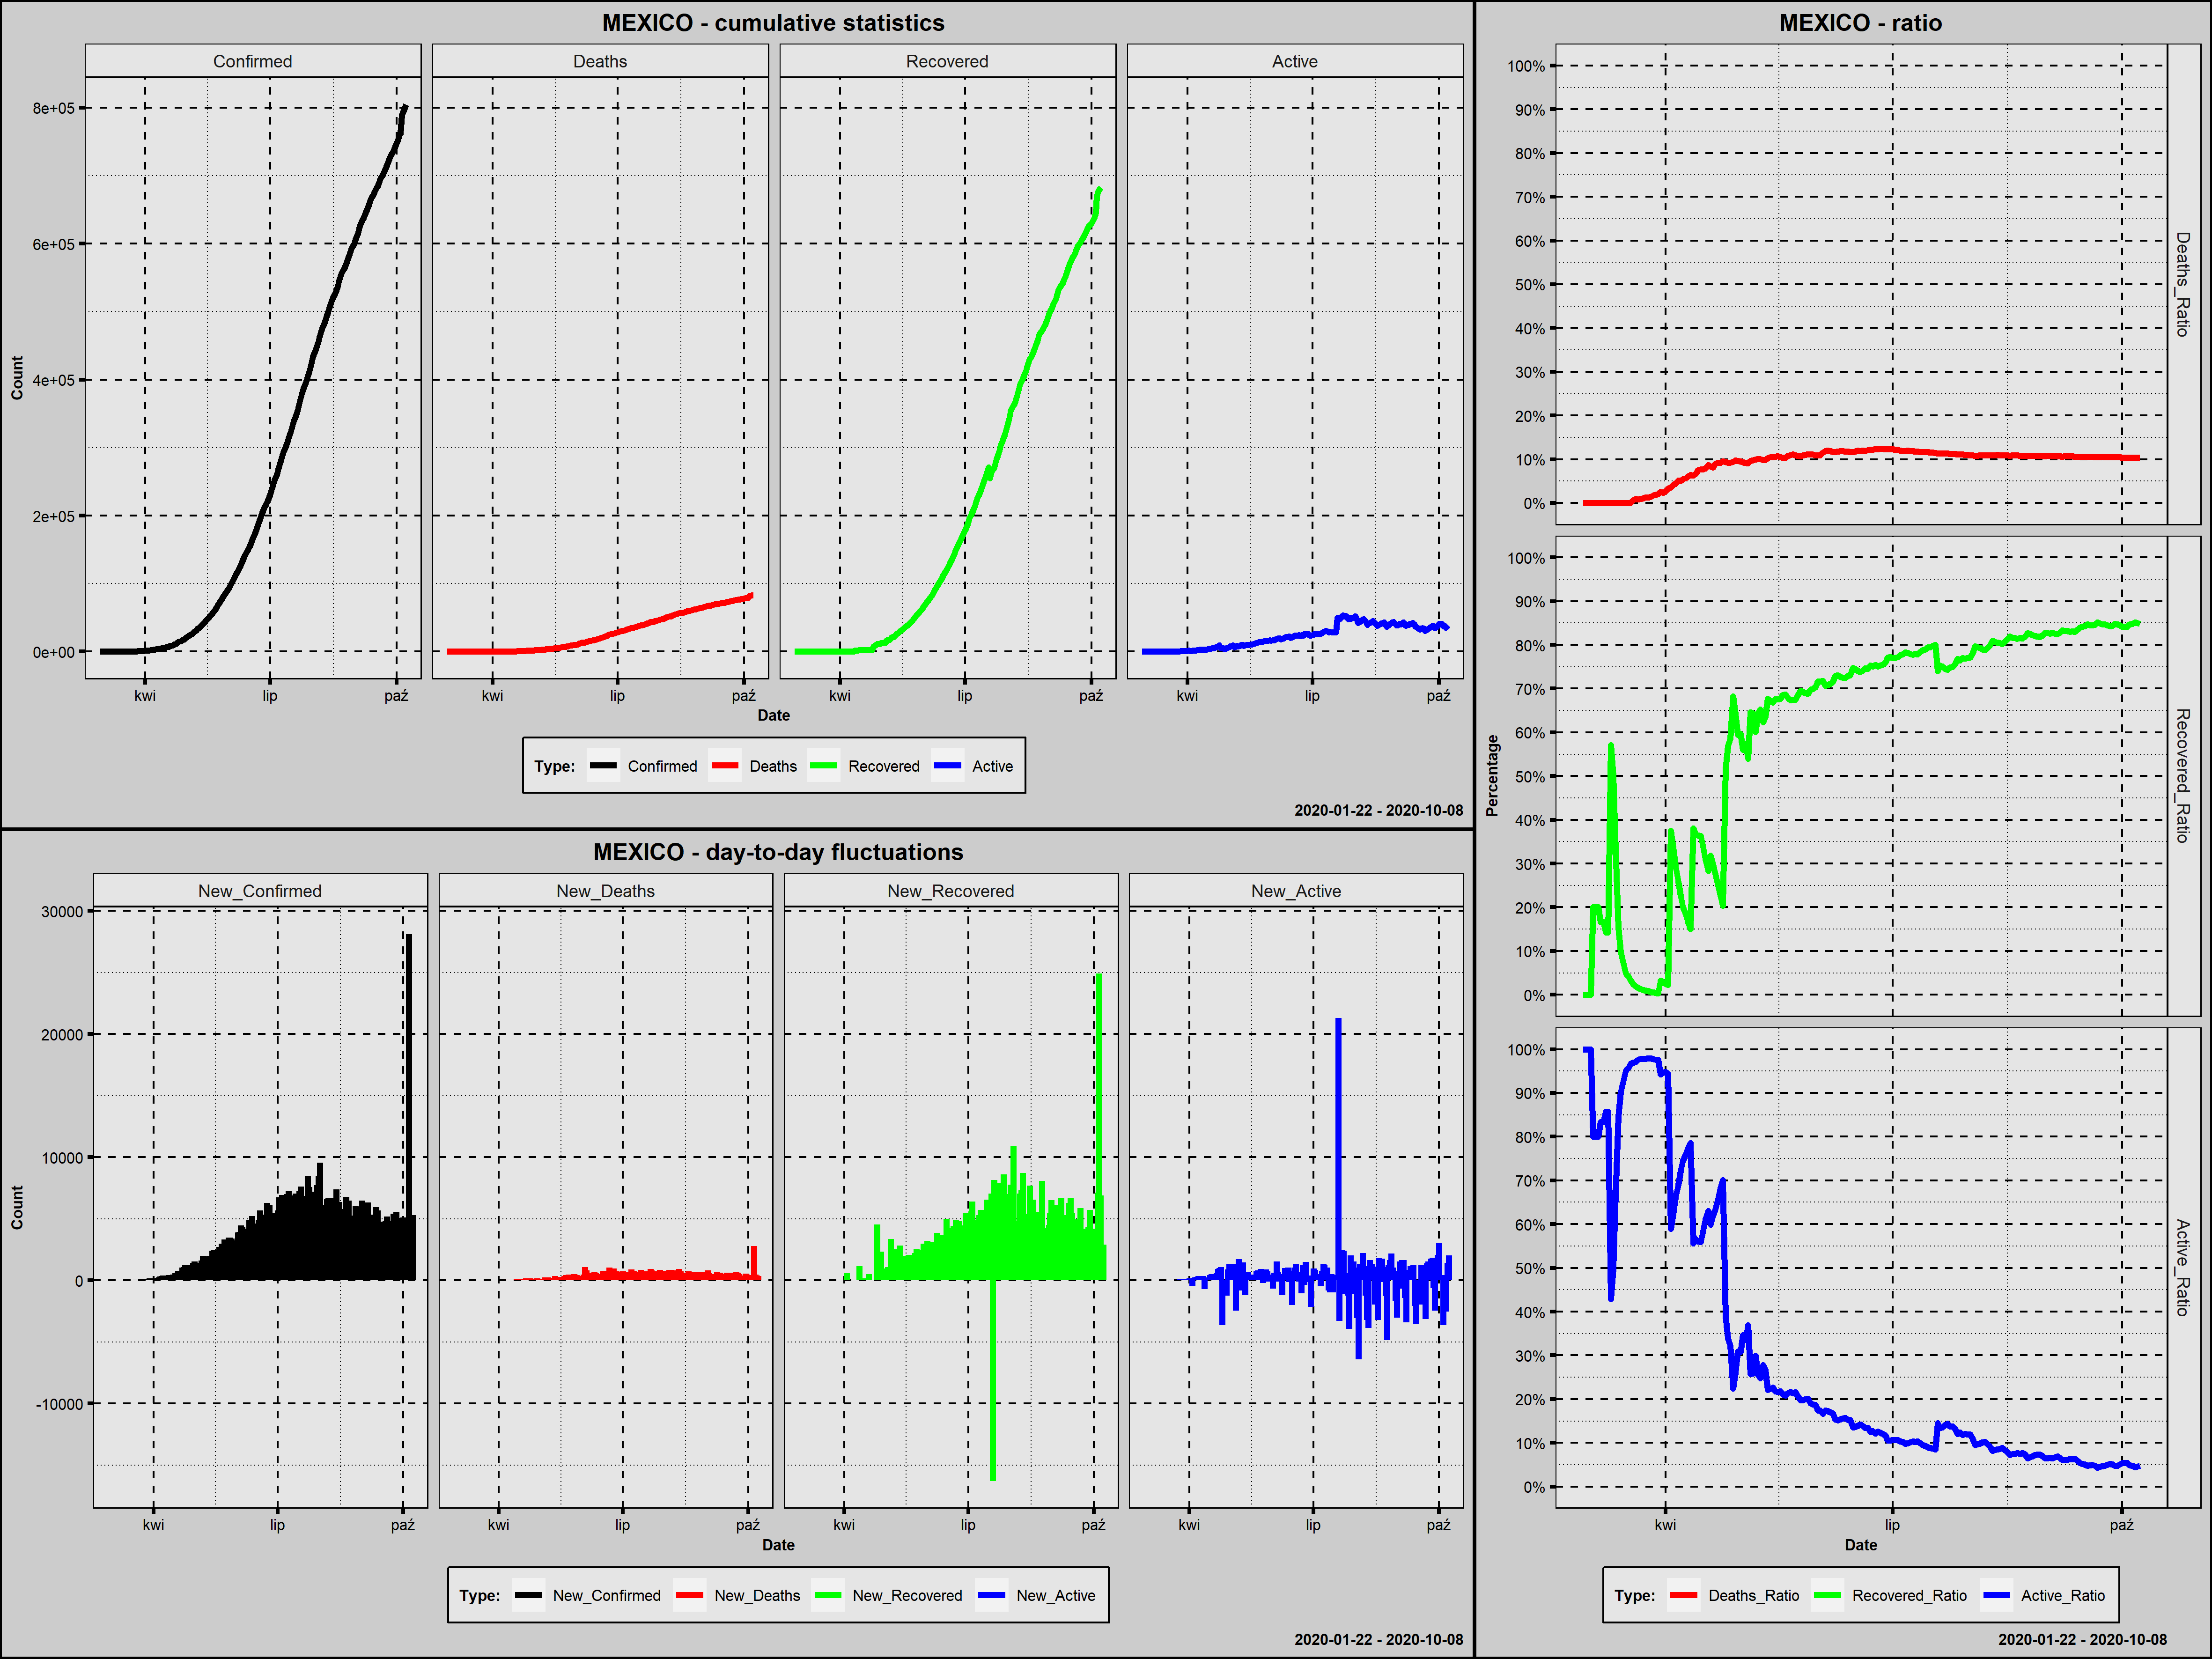

The data file committed next to this chart (first rows):
Country; Date; Confirmed; New_Confirmed; Deaths; New_Deaths; Recovered; New_Recovered; Active; New_Active; Year; Month; Day; Week_Day; Deaths_Ratio; Recovered_Ratio; Active_Ratio; Day_Since_1st_Confirmed; Day_Since_100st_Confirmed; New_Confirmed_Rank
Mexico; 2020-02-28; 1; 1; 0; 0; 0; 0; 1; 1; 2020; luty; 28; piątek; 0,0000; 0,0000; 1,0000; 1; 0; 215,0
Mexico; 2020-02-29; 4; 3; 0; 0; 0; 0; 4; 3; 2020; luty; 29; sobota; 0,0000; 0,0000; 1,0000; 2; 0; 212,0
Mexico; 2020-03-01; 5; 1; 0; 0; 0; 0; 5; 1; 2020; marzec; 1; niedziela; 0,0000; 0,0000; 1,0000; 3; 0; 215,0
Mexico; 2020-03-02; 5; 0; 0; 0; 0; 0; 5; 0; 2020; marzec; 2; poniedziałek; 0,0000; 0,0000; 1,0000; 4; 0; 221,0
Mexico; 2020-03-03; 5; 0; 0; 0; 1; 1; 4; -1; 2020; marzec; 3; wtorek; 0,0000; 0,2000; 0,8000; 5; 0; 221,0
Mexico; 2020-03-04; 5; 0; 0; 0; 1; 0; 4; 0; 2020; marzec; 4; środa; 0,0000; 0,2000; 0,8000; 6; 0; 221,0
Mexico; 2020-03-05; 5; 0; 0; 0; 1; 0; 4; 0; 2020; marzec; 5; czwartek; 0,0000; 0,2000; 0,8000; 7; 0; 221,0
Mexico; 2020-03-06; 6; 1; 0; 0; 1; 0; 5; 1; 2020; marzec; 6; piątek; 0,0000; 0,1667; 0,8333; 8; 0; 215,0
Mexico; 2020-03-07; 6; 0; 0; 0; 1; 0; 5; 0; 2020; marzec; 7; sobota; 0,0000; 0,1667; 0,8333; 9; 0; 221,0
Mexico; 2020-03-08; 7; 1; 0; 0; 1; 0; 6; 1; 2020; marzec; 8; niedziela; 0,0000; 0,1429; 0,8571; 10; 0; 215,0
Mexico; 2020-03-09; 7; 0; 0; 0; 1; 0; 6; 0; 2020; marzec; 9; poniedziałek; 0,0000; 0,1429; 0,8571; 11; 0; 221,0
Mexico; 2020-03-10; 7; 0; 0; 0; 4; 3; 3; -3; 2020; marzec; 10; wtorek; 0,0000; 0,5714; 0,4286; 12; 0; 221,0
Mexico; 2020-03-11; 8; 1; 0; 0; 4; 0; 4; 1; 2020; marzec; 11; środa; 0,0000; 0,5000; 0,5000; 13; 0; 215,0
Mexico; 2020-03-12; 12; 4; 0; 0; 4; 0; 8; 4; 2020; marzec; 12; czwartek; 0,0000; 0,3333; 0,6667; 14; 0; 211,0
Mexico; 2020-03-13; 26; 14; 0; 0; 4; 0; 22; 14; 2020; marzec; 13; piątek; 0,0000; 0,1538; 0,8462; 15; 0; 208,0
Mexico; 2020-03-14; 41; 15; 0; 0; 4; 0; 37; 15; 2020; marzec; 14; sobota; 0,0000; 0,0976; 0,9024; 16; 0; 207,0
Mexico; 2020-03-15; 53; 12; 0; 0; 4; 0; 49; 12; 2020; marzec; 15; niedziela; 0,0000; 0,0755; 0,9245; 17; 0; 209,0
Mexico; 2020-03-16; 82; 29; 0; 0; 4; 0; 78; 29; 2020; marzec; 16; poniedziałek; 0,0000; 0,0488; 0,9512; 18; 0; 205,0
Mexico; 2020-03-17; 93; 11; 0; 0; 4; 0; 89; 11; 2020; marzec; 17; wtorek; 0,0000; 0,0430; 0,9570; 19; 0; 210,0
Mexico; 2020-03-18; 118; 25; 0; 0; 4; 0; 114; 25; 2020; marzec; 18; środa; 0,0000; 0,0339; 0,9661; 20; 1; 206,0
Mexico; 2020-03-19; 164; 46; 1; 1; 4; 0; 159; 45; 2020; marzec; 19; czwartek; 0,0061; 0,0244; 0,9695; 21; 2; 202,0
Mexico; 2020-03-20; 203; 39; 2; 1; 4; 0; 197; 38; 2020; marzec; 20; piątek; 0,0099; 0,0197; 0,9704; 22; 3; 203,0
Mexico; 2020-03-21; 251; 48; 2; 0; 4; 0; 245; 48; 2020; marzec; 21; sobota; 0,0080; 0,0159; 0,9761; 23; 4; 201,0
Mexico; 2020-03-22; 316; 65; 3; 1; 4; 0; 309; 64; 2020; marzec; 22; niedziela; 0,0095; 0,0127; 0,9778; 24; 5; 199,0
Mexico; 2020-03-23; 367; 51; 4; 1; 4; 0; 359; 50; 2020; marzec; 23; poniedziałek; 0,0109; 0,0109; 0,9782; 25; 6; 200,0
Mexico; 2020-03-24; 405; 38; 5; 1; 4; 0; 396; 37; 2020; marzec; 24; wtorek; 0,0123; 0,0099; 0,9778; 26; 7; 204,0
Mexico; 2020-03-25; 475; 70; 6; 1; 4; 0; 465; 69; 2020; marzec; 25; środa; 0,0126; 0,0084; 0,9789; 27; 8; 198,0
Mexico; 2020-03-26; 585; 110; 8; 2; 4; 0; 573; 108; 2020; marzec; 26; czwartek; 0,0137; 0,0068; 0,9795; 28; 9; 196,0
Mexico; 2020-03-27; 717; 132; 12; 4; 4; 0; 701; 128; 2020; marzec; 27; piątek; 0,0167; 0,0056; 0,9777; 29; 10; 192,5
Mexico; 2020-03-28; 848; 131; 16; 4; 4; 0; 828; 127; 2020; marzec; 28; sobota; 0,0189; 0,0047; 0,9764; 30; 11; 194,0
Mexico; 2020-03-29; 993; 145; 20; 4; 4; 0; 969; 141; 2020; marzec; 29; niedziela; 0,0201; 0,0040; 0,9758; 31; 12; 191,0
Mexico; 2020-03-30; 1094; 101; 28; 8; 35; 31; 1031; 62; 2020; marzec; 30; poniedziałek; 0,0256; 0,0320; 0,9424; 32; 13; 197,0
Mexico; 2020-03-31; 1215; 121; 29; 1; 35; 0; 1151; 120; 2020; marzec; 31; wtorek; 0,0239; 0,0288; 0,9473; 33; 14; 195,0
Mexico; 2020-04-01; 1378; 163; 37; 8; 35; 0; 1306; 155; 2020; kwiecień; 1; środa; 0,0269; 0,0254; 0,9478; 34; 15; 190,0
Mexico; 2020-04-02; 1510; 132; 50; 13; 35; 0; 1425; 119; 2020; kwiecień; 2; czwartek; 0,0331; 0,0232; 0,9437; 35; 16; 192,5
Mexico; 2020-04-03; 1688; 178; 60; 10; 633; 598; 995; -430; 2020; kwiecień; 3; piątek; 0,0355; 0,3750; 0,5895; 36; 17; 189,0
Mexico; 2020-04-04; 1890; 202; 79; 19; 633; 0; 1178; 183; 2020; kwiecień; 4; sobota; 0,0418; 0,3349; 0,6233; 37; 18; 188,0
Mexico; 2020-04-05; 2143; 253; 94; 15; 633; 0; 1416; 238; 2020; kwiecień; 5; niedziela; 0,0439; 0,2954; 0,6608; 38; 19; 187,0
Mexico; 2020-04-06; 2439; 296; 125; 31; 633; 0; 1681; 265; 2020; kwiecień; 6; poniedziałek; 0,0513; 0,2595; 0,6892; 39; 20; 185,0
Mexico; 2020-04-07; 2785; 346; 141; 16; 633; 0; 2011; 330; 2020; kwiecień; 7; wtorek; 0,0506; 0,2273; 0,7221; 40; 21; 184,0
Mexico; 2020-04-08; 3181; 396; 174; 33; 633; 0; 2374; 363; 2020; kwiecień; 8; środa; 0,0547; 0,1990; 0,7463; 41; 22; 180,0
Mexico; 2020-04-09; 3441; 260; 194; 20; 633; 0; 2614; 240; 2020; kwiecień; 9; czwartek; 0,0564; 0,1840; 0,7597; 42; 23; 186,0
Mexico; 2020-04-10; 3844; 403; 233; 39; 633; 0; 2978; 364; 2020; kwiecień; 10; piątek; 0,0606; 0,1647; 0,7747; 43; 24; 179,0
Mexico; 2020-04-11; 4219; 375; 273; 40; 633; 0; 3313; 335; 2020; kwiecień; 11; sobota; 0,0647; 0,1500; 0,7853; 44; 25; 182,0
Mexico; 2020-04-12; 4661; 442; 296; 23; 1772; 1139; 2593; -720; 2020; kwiecień; 12; niedziela; 0,0635; 0,3802; 0,5563; 45; 26; 178,0
Mexico; 2020-04-13; 5014; 353; 332; 36; 1843; 71; 2839; 246; 2020; kwiecień; 13; poniedziałek; 0,0662; 0,3676; 0,5662; 46; 27; 183,0
Mexico; 2020-04-14; 5399; 385; 406; 74; 1964; 121; 3029; 190; 2020; kwiecień; 14; wtorek; 0,0752; 0,3638; 0,5610; 47; 28; 181,0
Mexico; 2020-04-15; 5847; 448; 449; 43; 2125; 161; 3273; 244; 2020; kwiecień; 15; środa; 0,0768; 0,3634; 0,5598; 48; 29; 177,0
Mexico; 2020-04-16; 6297; 450; 486; 37; 2125; 0; 3686; 413; 2020; kwiecień; 16; czwartek; 0,0772; 0,3375; 0,5854; 49; 30; 176,0
Mexico; 2020-04-17; 6875; 578; 546; 60; 2125; 0; 4204; 518; 2020; kwiecień; 17; piątek; 0,0794; 0,3091; 0,6115; 50; 31; 174,0
Mexico; 2020-04-18; 7497; 622; 650; 104; 2125; 0; 4722; 518; 2020; kwiecień; 18; sobota; 0,0867; 0,2834; 0,6299; 51; 32; 173,0
Mexico; 2020-04-19; 8261; 764; 686; 36; 2627; 502; 4948; 226; 2020; kwiecień; 19; niedziela; 0,0830; 0,3180; 0,5990; 52; 33; 171,0
Mexico; 2020-04-20; 8772; 511; 712; 26; 2627; 0; 5433; 485; 2020; kwiecień; 20; poniedziałek; 0,0812; 0,2995; 0,6194; 53; 34; 175,0
Mexico; 2020-04-21; 9501; 729; 857; 145; 2627; 0; 6017; 584; 2020; kwiecień; 21; wtorek; 0,0902; 0,2765; 0,6333; 54; 35; 172,0
Mexico; 2020-04-22; 10544; 1043; 970; 113; 2627; 0; 6947; 930; 2020; kwiecień; 22; środa; 0,0920; 0,2491; 0,6589; 55; 36; 167,0
Mexico; 2020-04-23; 11633; 1089; 1069; 99; 2627; 0; 7937; 990; 2020; kwiecień; 23; czwartek; 0,0919; 0,2258; 0,6823; 56; 37; 165,0
Mexico; 2020-04-24; 12872; 1239; 1221; 152; 2627; 0; 9024; 1087; 2020; kwiecień; 24; piątek; 0,0949; 0,2041; 0,7011; 57; 38; 162,0
Mexico; 2020-04-25; 13842; 970; 1305; 84; 7149; 4522; 5388; -3636; 2020; kwiecień; 25; sobota; 0,0943; 0,5165; 0,3893; 58; 39; 168,0
Mexico; 2020-04-26; 14677; 835; 1351; 46; 8354; 1205; 4972; -416; 2020; kwiecień; 26; niedziela; 0,0920; 0,5692; 0,3388; 59; 40; 170,0
Mexico; 2020-04-27; 15529; 852; 1434; 83; 9086; 732; 5009; 37; 2020; kwiecień; 27; poniedziałek; 0,0923; 0,5851; 0,3226; 60; 41; 169,0
... 164 more rows
